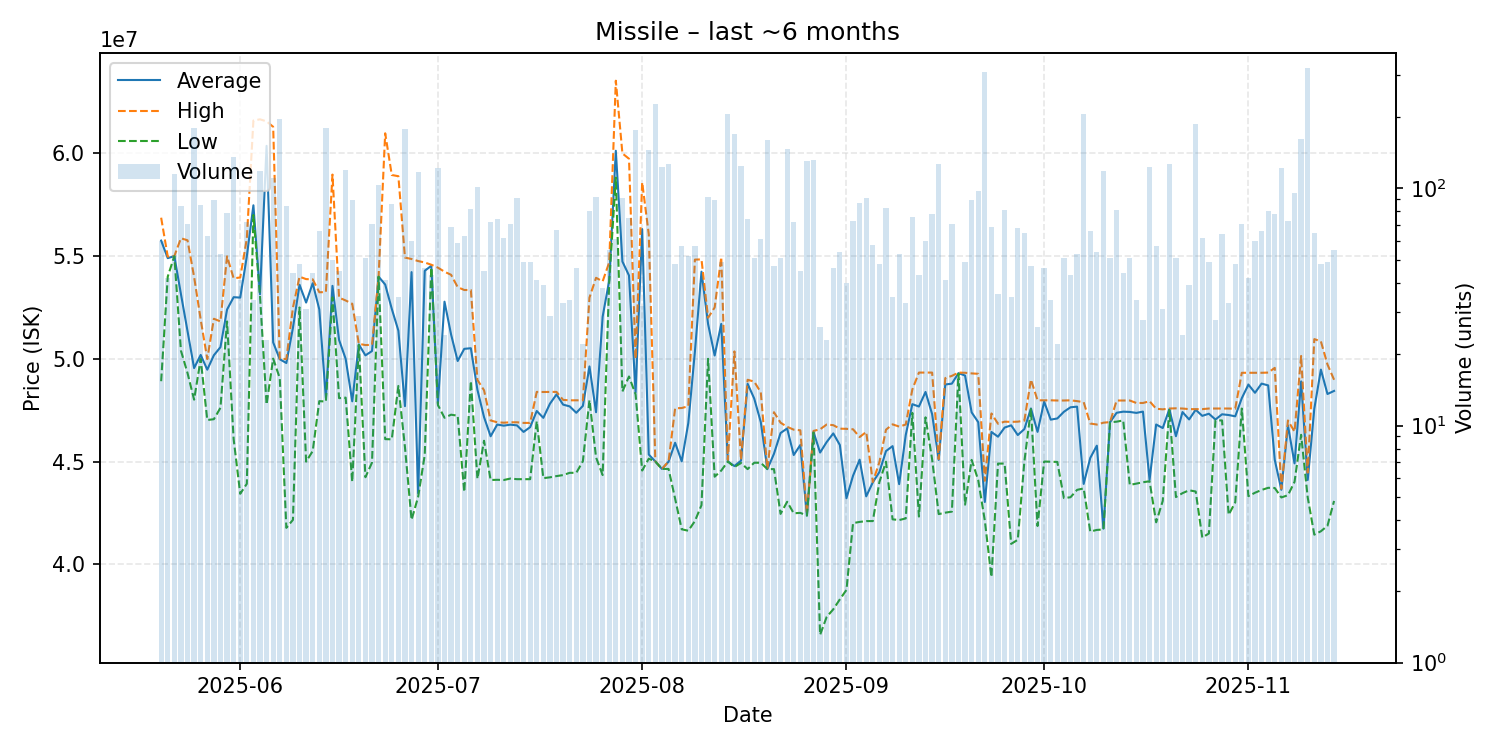

The data file committed next to this chart (first rows):
date, average, highest, lowest, order_count, volume
2025-05-20, 55755167, 56870000, 48910000, 42, 60
2025-05-21, 54900952, 54980000, 54000000, 28, 42
2025-05-22, 55000000, 55000000, 55000000, 39, 115
2025-05-23, 53155357, 55870000, 50400000, 29, 84
2025-05-24, 51348028, 55770000, 49310000, 37, 71
2025-05-25, 49550000, 53990000, 48010000, 72, 180
2025-05-26, 50189059, 51910000, 49990000, 39, 85
2025-05-27, 49471270, 49990000, 47020000, 31, 63
2025-05-28, 50173034, 51950000, 47060000, 43, 89
2025-05-29, 50568868, 51820000, 47615000, 32, 53
2025-05-30, 52398734, 54990000, 51820000, 46, 79
2025-05-31, 53000000, 53920000, 46090000, 53, 136
2025-06-01, 52980976, 53960000, 43430000, 30, 41
2025-06-02, 54985833, 55845000, 43915000, 42, 72
2025-06-03, 57474412, 61600000, 57000000, 25, 34
2025-06-04, 53140000, 61660000, 53060000, 40, 118
2025-06-05, 60368696, 61560000, 47775000, 23, 23
2025-06-06, 50800000, 61295000, 50010000, 47, 111
2025-06-07, 49980000, 50000000, 49060000, 63, 196
2025-06-08, 49794881, 49990000, 41770000, 43, 84
2025-06-09, 51508636, 52490000, 42160000, 34, 44
2025-06-10, 53606042, 54000000, 52500000, 26, 48
2025-06-11, 52739032, 53880000, 44995000, 28, 31
2025-06-12, 53680682, 53870000, 45510000, 31, 44
2025-06-13, 52405606, 53240000, 47940000, 31, 66
2025-06-14, 48080000, 53250000, 47920000, 61, 180
2025-06-15, 53552200, 58970000, 52990000, 31, 50
2025-06-16, 50919333, 52980000, 48085000, 28, 45
2025-06-17, 50000000, 52840000, 48110000, 41, 120
2025-06-18, 47931573, 52680000, 44010000, 35, 89
2025-06-19, 50701724, 50730000, 50680000, 19, 29
2025-06-20, 50167843, 50670000, 44235000, 33, 51
2025-06-21, 50378451, 50680000, 44950000, 37, 71
2025-06-22, 54000000, 54000000, 54000000, 29, 103
2025-06-23, 53615122, 60980000, 46090000, 25, 41
2025-06-24, 52433372, 58950000, 46080000, 38, 86
2025-06-25, 51371429, 58890000, 48680000, 18, 35
2025-06-26, 47695000, 54930000, 45700000, 71, 178
2025-06-27, 54221667, 54860000, 42160000, 34, 60
2025-06-28, 43460000, 54760000, 43280000, 47, 117
2025-06-29, 54285652, 54690000, 45310000, 35, 46
2025-06-30, 54528605, 54580000, 54440000, 21, 43
2025-07-01, 47820000, 54440000, 47750000, 50, 122
2025-07-02, 52781667, 54240000, 47130000, 23, 24
2025-07-03, 51184058, 54090000, 47280000, 33, 69
2025-07-04, 49893898, 53490000, 47230000, 33, 59
2025-07-05, 50485238, 53350000, 43520000, 48, 63
2025-07-06, 50516220, 53350000, 48920000, 47, 82
2025-07-07, 48490000, 48970000, 44160000, 43, 101
2025-07-08, 47162444, 48470000, 46010000, 19, 45
2025-07-09, 46229167, 47000000, 44100000, 25, 72
2025-07-10, 46798378, 46910000, 44110000, 38, 74
2025-07-11, 46746129, 46890000, 44100000, 29, 62
2025-07-12, 46794225, 46910000, 44170000, 39, 71
2025-07-13, 46759011, 46910000, 44140000, 32, 91
2025-07-14, 46441429, 46880000, 44140000, 22, 49
2025-07-15, 46674082, 46880000, 44140000, 25, 49
2025-07-16, 47458293, 48390000, 46960000, 30, 41
2025-07-17, 47125897, 48385000, 44190000, 24, 39
2025-07-18, 47812069, 48390000, 44230000, 26, 29
... 119 more rows
